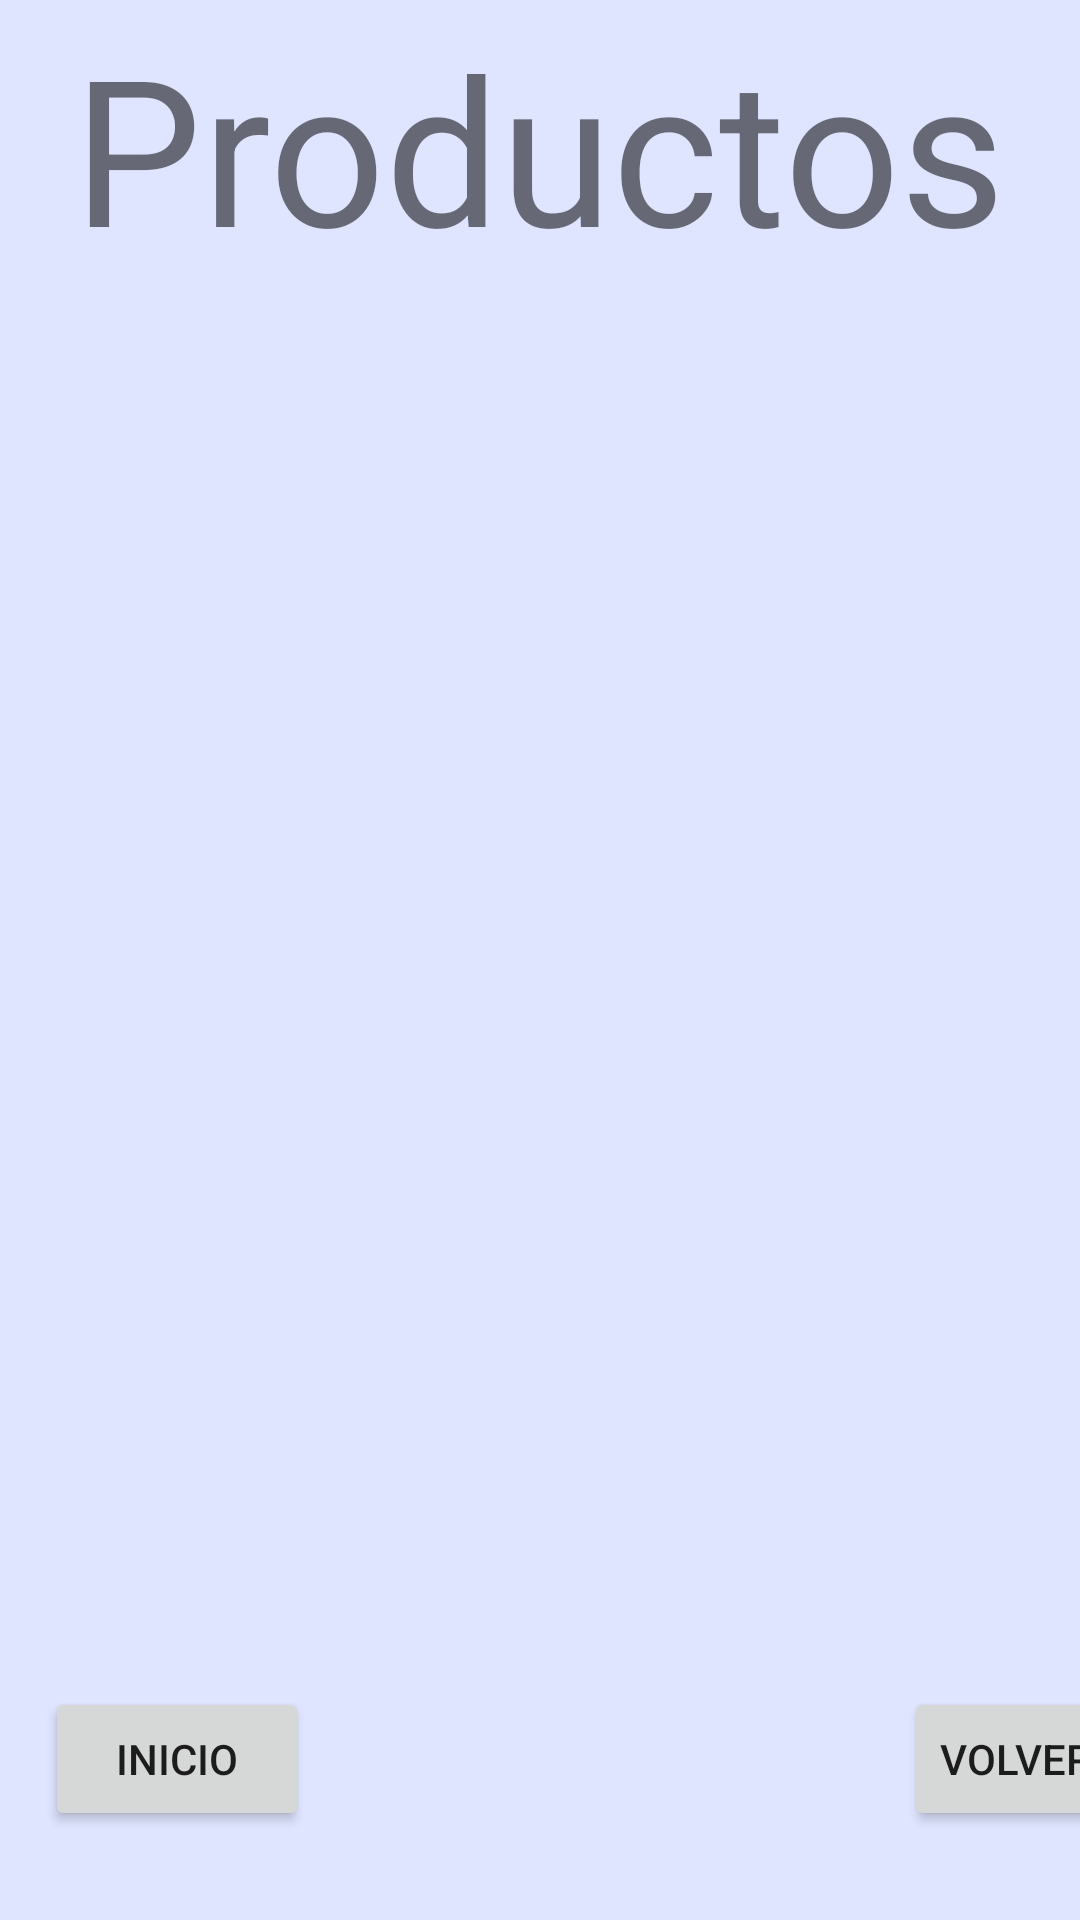

Produce the Android XML layout that renders to this screen, including the resource entries it uses.
<!-- AndroidManifest.xml: application theme Theme.ProjectGroup6 -->
<!-- res/layout/activity_productos.xml -->
<?xml version="1.0" encoding="utf-8"?>
<LinearLayout xmlns:android="http://schemas.android.com/apk/res/android"
    xmlns:app="http://schemas.android.com/apk/res-auto"
    xmlns:tools="http://schemas.android.com/tools"
    android:layout_width="match_parent"
    android:layout_height="match_parent"
    android:background="#468C9EFF"
    android:gravity="center"
    android:orientation="vertical"
    tools:context=".Productos">

    <TextView
        android:id="@+id/textView"
        android:layout_width="wrap_content"
        android:layout_height="wrap_content"
        android:text="Productos"
        android:textSize="68dp" />

    <LinearLayout
        android:layout_width="match_parent"
        android:layout_height="542dp"
        android:orientation="vertical">

        <ListView
            android:id="@+id/listViewProductos"
            android:layout_width="wrap_content"
            android:layout_height="458dp">


        </ListView>

        <LinearLayout
            android:layout_width="match_parent"
            android:layout_height="68dp"
            android:gravity="center_vertical"
            android:orientation="horizontal">

            <LinearLayout
                android:layout_width="208dp"
                android:layout_height="match_parent"
                android:layout_gravity="left"
                android:layout_marginLeft="15dp"
                android:gravity="center_vertical">


                <Button
                    android:id="@+id/btnInicioProductos"
                    android:layout_width="wrap_content"
                    android:layout_height="wrap_content"
                    android:gravity="center"
                    android:text="@string/text_btn_Home" />
            </LinearLayout>

            <LinearLayout
                android:layout_width="135dp"
                android:layout_height="match_parent"
                android:layout_gravity="left"
                android:layout_marginLeft="55dp"
                android:gravity="center">


                <Button
                    android:id="@+id/btnVolverProductos"
                    android:layout_width="wrap_content"
                    android:layout_height="wrap_content"
                    android:gravity="center_vertical"
                    android:text="@string/text_btn_Volver" />

            </LinearLayout>
        </LinearLayout>
    </LinearLayout>


</LinearLayout>
<!-- resources referenced by this layout -->
<resources>
  <string name="text_btn_Home">Inicio</string>
  <string name="text_btn_Volver">Volver</string>
  <style name="Theme.ProjectGroup6" parent="Theme.MaterialComponents.DayNight.DarkActionBar">
          
          <item name="colorPrimary">@color/purple_500</item>
          <item name="colorPrimaryVariant">@color/purple_700</item>
          <item name="colorOnPrimary">@color/white</item>
          
          <item name="colorSecondary">@color/teal_200</item>
          <item name="colorSecondaryVariant">@color/teal_700</item>
          <item name="colorOnSecondary">@color/black</item>
          
          <item name="android:statusBarColor">?attr/colorPrimaryVariant</item>
          
      </style>
  <!-- not gathered from this repository: default colours our renderer supplied (Android Studio template values) -->
  <color name="purple_500">#FF6200EE</color>
  <color name="purple_700">#FF3700B3</color>
  <color name="teal_200">#FF03DAC5</color>
  <color name="teal_700">#FF018786</color>
  <color name="black">#FF000000</color>
  <color name="white">#FFFFFFFF</color>
</resources>
